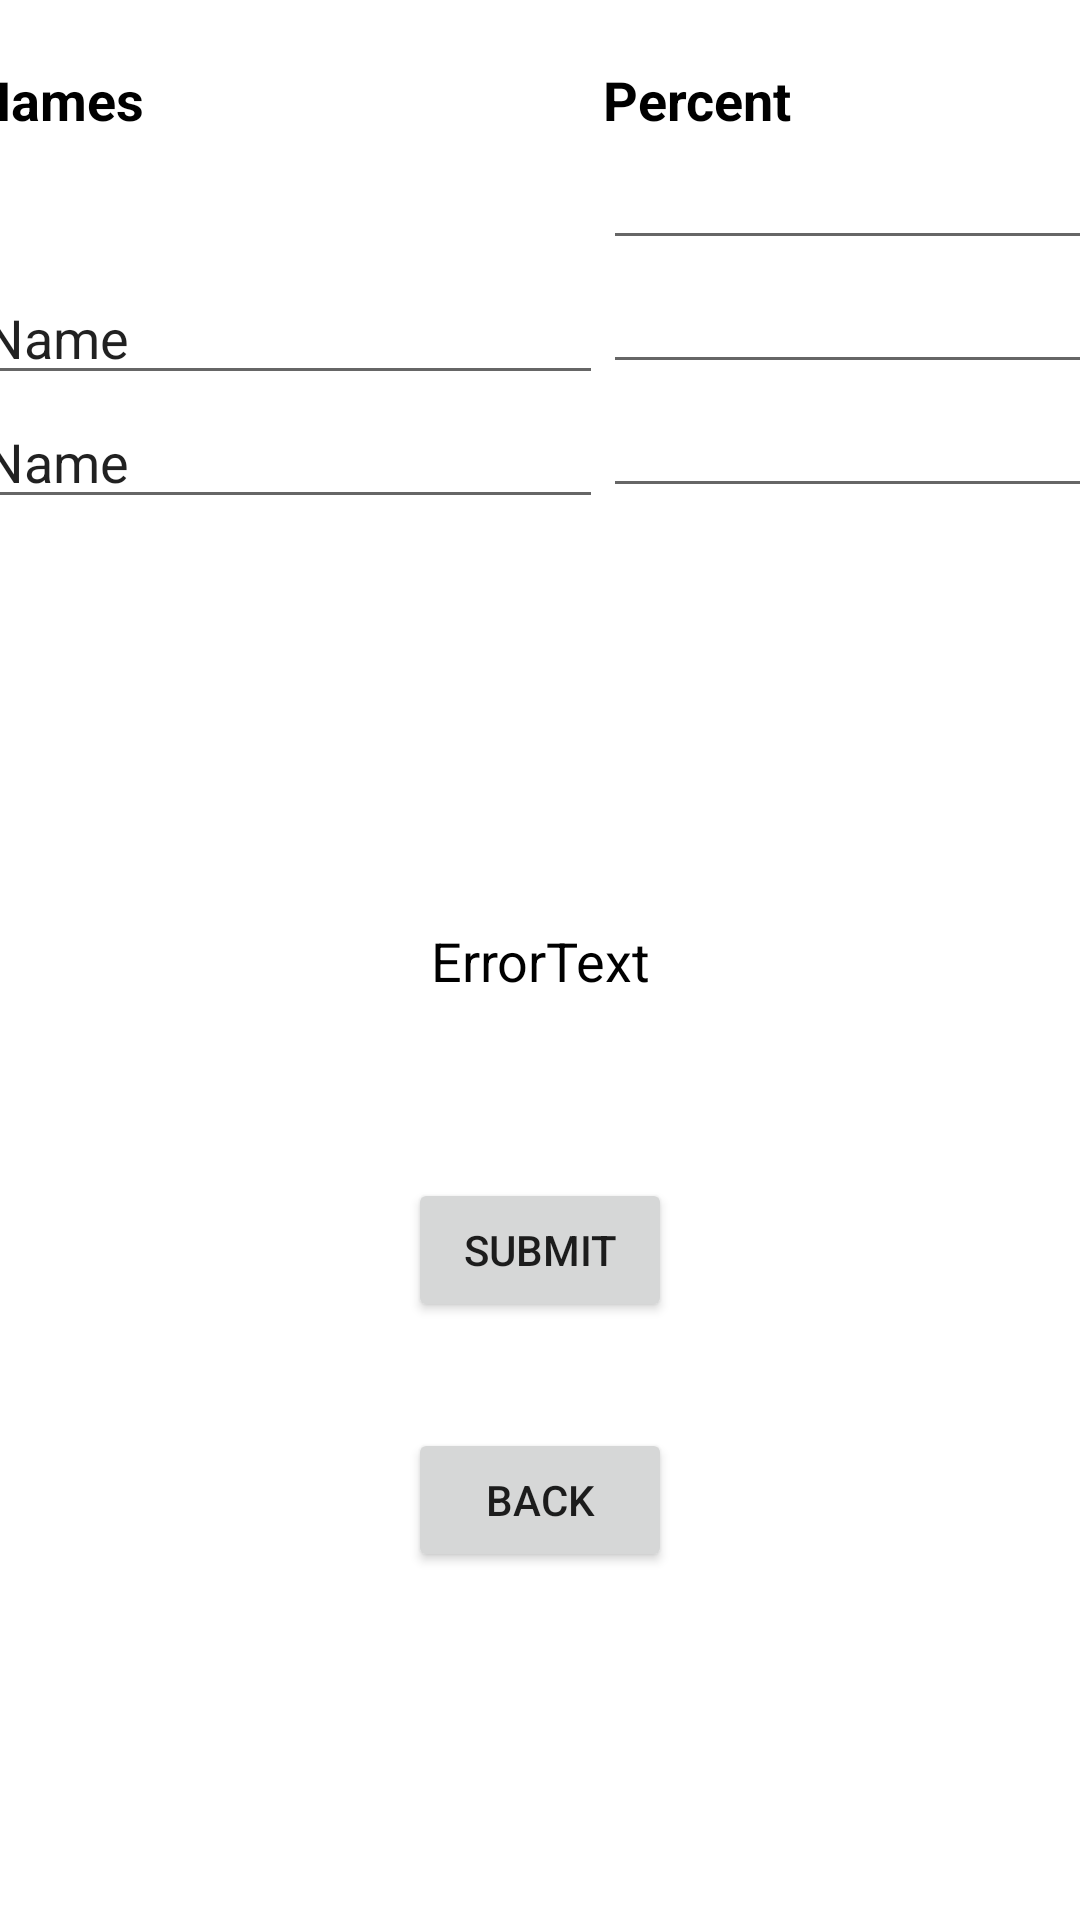

Produce the Android XML layout that renders to this screen, including the resource entries it uses.
<!-- AndroidManifest.xml: application theme Theme.FinalProjectPrototype -->
<!-- res/layout/activity_percent3_people.xml -->
<?xml version="1.0" encoding="utf-8"?>
<androidx.constraintlayout.widget.ConstraintLayout xmlns:android="http://schemas.android.com/apk/res/android"
    xmlns:app="http://schemas.android.com/apk/res-auto"
    xmlns:tools="http://schemas.android.com/tools"
    android:layout_width="match_parent"
    android:layout_height="match_parent"
    tools:context=".Percent3People">

    <TextView
        android:id="@+id/errorText"
        android:layout_width="wrap_content"
        android:layout_height="wrap_content"
        android:text="@string/error"
        android:textColor="@color/black"
        android:textSize="18sp"
        app:layout_constraintBottom_toBottomOf="parent"
        app:layout_constraintEnd_toEndOf="parent"
        app:layout_constraintStart_toStartOf="parent"
        app:layout_constraintTop_toTopOf="parent" />

    <Button
        android:id="@+id/Submit3"
        android:layout_width="wrap_content"
        android:layout_height="wrap_content"
        android:text="@string/submitButton"
        app:layout_constraintBottom_toBottomOf="@+id/linearLayout"
        app:layout_constraintEnd_toEndOf="parent"
        app:layout_constraintStart_toStartOf="parent"
        app:layout_constraintTop_toTopOf="parent"
        app:layout_constraintVertical_bias="0.65999997" />

    <Button
        android:id="@+id/back"
        android:layout_width="wrap_content"
        android:layout_height="wrap_content"
        android:text="@string/back"
        app:layout_constraintBottom_toBottomOf="@+id/linearLayout"
        app:layout_constraintEnd_toEndOf="parent"
        app:layout_constraintStart_toStartOf="parent"
        app:layout_constraintTop_toTopOf="parent"
        app:layout_constraintVertical_bias="0.8" />

    <LinearLayout
        android:id="@+id/linearLayout"
        android:layout_width="411dp"
        android:layout_height="622dp"
        android:layout_marginStart="32dp"
        android:layout_marginTop="24dp"
        android:orientation="horizontal"
        app:layout_constraintBottom_toBottomOf="parent"
        app:layout_constraintEnd_toEndOf="parent"
        app:layout_constraintStart_toStartOf="parent"
        app:layout_constraintTop_toTopOf="parent"
        app:layout_constraintVertical_bias="0.55">

        <LinearLayout
            android:layout_width="wrap_content"
            android:layout_height="match_parent"
            android:orientation="vertical">

            <TextView
                android:id="@+id/textView4"
                android:layout_width="match_parent"
                android:layout_height="wrap_content"
                android:text="@string/namesLabel"
                android:textColor="@color/black"
                android:textSize="18sp"
                android:textStyle="bold" />

            <TextView
                android:id="@+id/Person1"
                android:layout_width="match_parent"
                android:layout_height="45dp"
                android:textColor="@color/black"
                android:textSize="18sp"
                tools:text="@string/app_name" />

            <EditText
                android:id="@+id/Person2"
                android:layout_width="match_parent"
                android:layout_height="wrap_content"
                android:ems="10"
                android:inputType="textPersonName"
                android:text="Name" />

            <EditText
                android:id="@+id/Person3"
                android:layout_width="match_parent"
                android:layout_height="wrap_content"
                android:ems="10"
                android:inputType="textPersonName"
                android:text="Name" />

        </LinearLayout>

        <LinearLayout
            android:layout_width="match_parent"
            android:layout_height="match_parent"
            android:orientation="vertical">

            <TextView
                android:id="@+id/textView5"
                android:layout_width="match_parent"
                android:layout_height="wrap_content"
                android:text="@string/percentLabel"
                android:textColor="@color/black"
                android:textSize="18sp"
                android:textStyle="bold" />

            <EditText
                android:id="@+id/Percent1"
                android:layout_width="match_parent"
                android:layout_height="wrap_content"
                android:ems="10"
                android:inputType="numberDecimal" />

            <EditText
                android:id="@+id/Percent2"
                android:layout_width="match_parent"
                android:layout_height="wrap_content"
                android:ems="10"
                android:inputType="numberDecimal" />

            <EditText
                android:id="@+id/Percent3"
                android:layout_width="match_parent"
                android:layout_height="wrap_content"
                android:ems="10"
                android:inputType="numberDecimal" />

        </LinearLayout>
    </LinearLayout>
</androidx.constraintlayout.widget.ConstraintLayout>
<!-- resources referenced by this layout -->
<resources>
  <string name="app_name">Leopard Split</string>
  <string name="back">Back</string>
  <string name="error">ErrorText</string>
  <string name="namesLabel">Names</string>
  <string name="percentLabel">Percent</string>
  <string name="submitButton">Submit</string>
  <style name="Theme.FinalProjectPrototype" parent="Theme.MaterialComponents.DayNight.DarkActionBar">
          
          <item name="colorPrimary">@color/purple_500</item>
          <item name="colorPrimaryVariant">@color/purple_700</item>
          <item name="colorOnPrimary">@color/white</item>
          
          <item name="colorSecondary">@color/teal_200</item>
          <item name="colorSecondaryVariant">@color/teal_700</item>
          <item name="colorOnSecondary">@color/black</item>
          
          <item name="android:statusBarColor" tools:targetApi="l">?attr/colorPrimaryVariant</item>
          
      </style>
  <!-- not gathered from this repository: default colours our renderer supplied (Android Studio template values) -->
  <color name="purple_500">#FF6200EE</color>
  <color name="purple_700">#FF3700B3</color>
  <color name="teal_200">#FF03DAC5</color>
  <color name="teal_700">#FF018786</color>
  <color name="black">#FF000000</color>
  <color name="white">#FFFFFFFF</color>
</resources>
